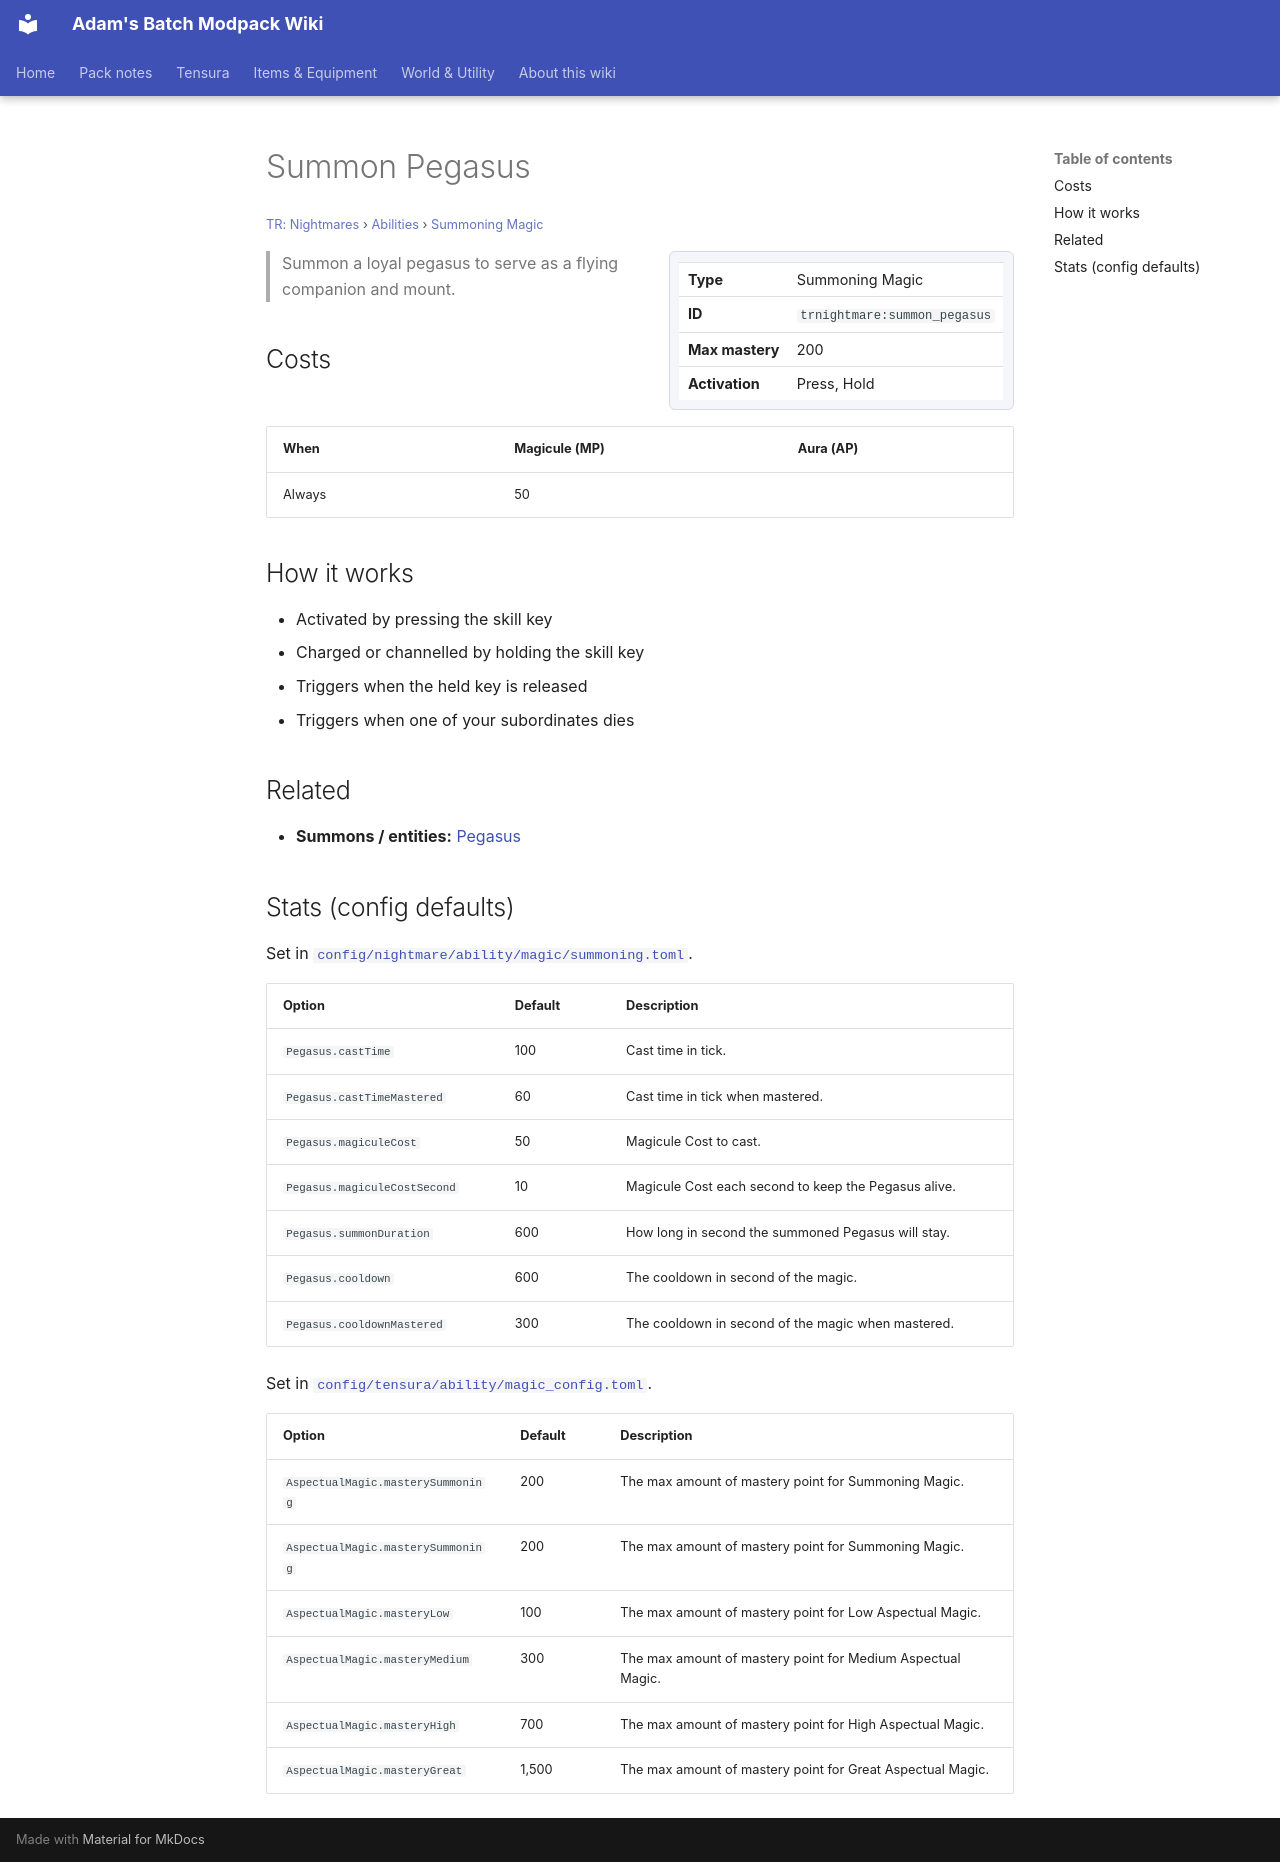

repository: Proteus-Nell/Adams-Batch-MC-Modpack-Wiki · page: tr-nightmares/abilities/summoning-magic/summon-pegasus/index.html · generator: mkdocs

# Summon Pegasus

<small>[TR: Nightmares](../../index.md) &rsaquo; [Abilities](../index.md) &rsaquo; [Summoning Magic](index.md)</small>

<div class="infobox" markdown>

| | |
|---|---|
| **Type** | Summoning Magic |
| **ID** | `trnightmare:summon_pegasus` |
| **Max mastery** | 200 |
| **Activation** | Press, Hold |

</div>

> Summon a loyal pegasus to serve as a flying companion and mount.

## Costs

| When | Magicule (MP) | Aura (AP) |
|---|---|---|
| Always | 50 |  |

## How it works

- Activated by pressing the skill key
- Charged or channelled by holding the skill key
- Triggers when the held key is released
- Triggers when one of your subordinates dies

## Related

- **Summons / entities:** [Pegasus](../../../tensura-reincarnated/mobs/pegasus.md)

## Stats (config defaults)

Set in [`config/nightmare/ability/magic/summoning.toml`](../../configs/config-nightmare-ability-magic-summoning.md).

| Option | Default | Description |
|---|---|---|
| `Pegasus.castTime` | 100 | Cast time in tick. |
| `Pegasus.castTimeMastered` | 60 | Cast time in tick when mastered. |
| `Pegasus.magiculeCost` | 50 | Magicule Cost to cast. |
| `Pegasus.magiculeCostSecond` | 10 | Magicule Cost each second to keep the Pegasus alive. |
| `Pegasus.summonDuration` | 600 | How long in second the summoned Pegasus will stay. |
| `Pegasus.cooldown` | 600 | The cooldown in second of the magic. |
| `Pegasus.cooldownMastered` | 300 | The cooldown in second of the magic when mastered. |

Set in [`config/tensura/ability/magic_config.toml`](../../../tensura-reincarnated/configs/config-tensura-ability-magic-config.md).

| Option | Default | Description |
|---|---|---|
| `AspectualMagic.masterySummoning` | 200 | The max amount of mastery point for Summoning Magic. |
| `AspectualMagic.masterySummoning` | 200 | The max amount of mastery point for Summoning Magic. |
| `AspectualMagic.masteryLow` | 100 | The max amount of mastery point for Low Aspectual Magic. |
| `AspectualMagic.masteryMedium` | 300 | The max amount of mastery point for Medium Aspectual Magic. |
| `AspectualMagic.masteryHigh` | 700 | The max amount of mastery point for High Aspectual Magic. |
| `AspectualMagic.masteryGreat` | 1,500 | The max amount of mastery point for Great Aspectual Magic. |
